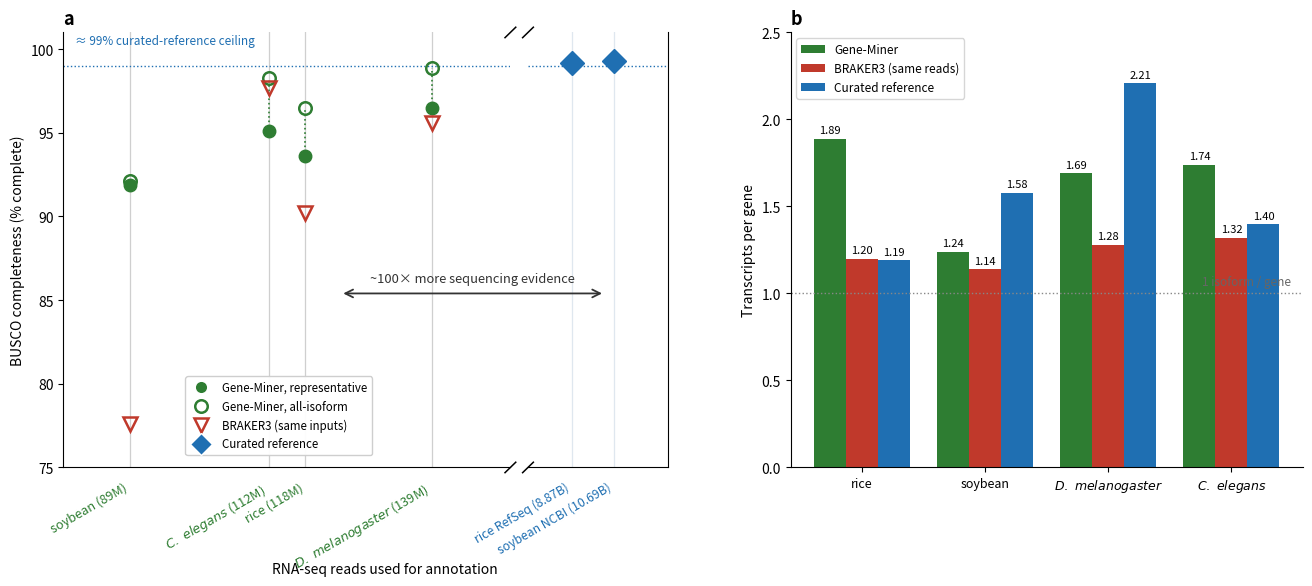

This chart was generated by the following Python code: (Note: this script raises an exception after producing the figure.)
#!/usr/bin/env python3
import matplotlib; matplotlib.use('Agg')
import matplotlib.pyplot as plt
import matplotlib.gridspec as gridspec
from matplotlib.lines import Line2D
from matplotlib.transforms import blended_transform_factory
import numpy as np
G = {
 'soybean':      dict(reads=0.89e8, rep=91.9, allo=92.1, brk=77.6, italic=False),
 'C. elegans':   dict(reads=1.12e8, rep=95.1, allo=98.3, brk=97.7, italic=True),
 'rice':         dict(reads=1.18e8, rep=93.6, allo=96.5, brk=90.2, italic=False),
 'D. melanogaster': dict(reads=1.39e8, rep=96.5, allo=98.9, brk=95.6, italic=True),
}
refs = [('rice RefSeq',8.87e9,99.2), ('soybean NCBI',1.069e10,99.3)]
GREEN='#2e7d32'; RED='#c0392b'; BLUE='#1f6fb2'
fig=plt.figure(figsize=(13.4,5.8))
outer=gridspec.GridSpec(1,2,width_ratios=[1.18,1.0],wspace=0.22)
la=gridspec.GridSpecFromSubplotSpec(1,2,subplot_spec=outer[0],width_ratios=[3.2,1.0],wspace=0.06)
axL=fig.add_subplot(la[0]); axR=fig.add_subplot(la[1],sharey=axL)
axb=fig.add_subplot(outer[1])
def draw_genomes(ax):
    for name,d in G.items():
        x=d['reads']
        ax.axvline(x,color='#cfcfcf',lw=0.9,zorder=0)
        ax.plot([x,x],[d['rep'],d['allo']],ls=':',color=GREEN,lw=1.2,zorder=2)
        ax.plot(x,d['rep'],'o',color=GREEN,ms=9,zorder=4)
        ax.plot(x,d['allo'],'o',mfc='none',mec=GREEN,mew=1.8,ms=9,zorder=4)
        ax.plot(x,d['brk'],'v',mfc='none',mec=RED,mew=1.8,ms=10,zorder=4)
draw_genomes(axL)
for nm,x,y in refs:
    axR.axvline(x,color='#dfe7ef',lw=0.9,zorder=0)
    axR.plot(x,y,'D',color=BLUE,ms=12,zorder=4)
for ax in (axL,axR):
    ax.axhline(99.0,ls=':',color=BLUE,lw=1,zorder=0)
    ax.set_ylim(75,101)
# left = the four genomes, linear zoom so they separate
axL.set_xlim(0.78e8,1.52e8)
axL.set_xticks([]);
transL=blended_transform_factory(axL.transData,axL.transAxes)
def readfmt(r):
    return f'{r/1e9:.2f}B' if r>=1e9 else f'{r/1e6:.0f}M'
def lbl(name,r,italic):
    nm = ('$\\it{%s}$'%name.replace(' ','\\ ')) if italic else name
    return f'{nm} ({readfmt(r)})'
for name,d in G.items():
    axL.text(d['reads'],-0.03,lbl(name,d['reads'],d['italic']),transform=transL,rotation=30,
             ha='right',va='top',fontsize=9.2,color=GREEN)
# right = curated references
axR.set_xlim(7.0e9,1.30e10)
axR.set_xticks([])
transR=blended_transform_factory(axR.transData,axR.transAxes)
for nm,x,y in refs:
    axR.text(x,-0.03,f'{nm} ({readfmt(x)})',transform=transR,rotation=30,ha='right',va='top',
             fontsize=8.8,color=BLUE)
# hide inner spines and draw axis-break marks
axL.spines['right'].set_visible(False); axR.spines['left'].set_visible(False)
axR.tick_params(labelleft=False,left=False)
for ax in (axL,axR):
    ax.spines['top'].set_visible(False)
d=.012
kw=dict(transform=axL.transAxes,color='k',clip_on=False,lw=1.1)
axL.plot([1-d,1+d],[-d,d],**kw); axL.plot([1-d,1+d],[1-d,1+d],**kw)
kw=dict(transform=axR.transAxes,color='k',clip_on=False,lw=1.1)
axR.plot([-d*3.2,d*3.2],[-d,d],**kw); axR.plot([-d*3.2,d*3.2],[1-d,1+d],**kw)
# ceiling label
axL.text(0.80e8,100.3,'≈ 99% curated-reference ceiling',color=BLUE,fontsize=8.5,ha='left')
axL.set_ylabel('BUSCO completeness (% complete)',fontsize=10)
axL.set_title('a',loc='left',fontweight='bold',fontsize=13)
axL.legend(handles=[
    Line2D([0],[0],marker='o',color='w',mfc=GREEN,ms=9,label='Gene-Miner, representative'),
    Line2D([0],[0],marker='o',color='w',mfc='none',mec=GREEN,mew=1.8,ms=9,label='Gene-Miner, all-isoform'),
    Line2D([0],[0],marker='v',color='w',mfc='none',mec=RED,mew=1.8,ms=10,label='BRAKER3 (same inputs)'),
    Line2D([0],[0],marker='D',color='w',mfc=BLUE,ms=11,label='Curated reference')],
    fontsize=8.3,loc='lower left',bbox_to_anchor=(0.26,0.015),frameon=True,framealpha=0.95)
fig.text(0.30,0.008,'RNA-seq reads used for annotation',fontsize=10,ha='center')
for s in ('top','right'): axb.spines[s].set_visible(False)
# ===== Panel b =====
genomes=['rice','soybean','D. melanogaster','C. elegans']
gm=[1.89,1.24,1.69,1.74]; brk=[1.20,1.14,1.28,1.32]; ref=[1.19,1.58,2.21,1.40]
x=np.arange(len(genomes)); w=0.26
b1=axb.bar(x-w,gm,w,color=GREEN,label='Gene-Miner')
b2=axb.bar(x,brk,w,color=RED,label='BRAKER3 (same reads)')
b3=axb.bar(x+w,ref,w,color=BLUE,label='Curated reference')
for bars,vals in ((b1,gm),(b2,brk),(b3,ref)):
    for bar,v in zip(bars,vals):
        axb.text(bar.get_x()+bar.get_width()/2,v+0.03,f'{v:.2f}',ha='center',fontsize=8)
axb.axhline(1.0,ls=':',color='#888',lw=1)
axb.text(3.48,1.03,'1 isoform / gene',fontsize=8.5,color='#666',ha='right',va='bottom')
axb.set_xticks(x); axb.set_xticklabels([g if ' ' not in g else '$\\it{%s}$'%g.replace(' ','\\ ') for g in genomes],fontsize=9)
axb.set_ylabel('Transcripts per gene',fontsize=10); axb.set_ylim(0,2.5)
axb.legend(fontsize=8.5,loc='upper left',frameon=True)
axb.set_title('b',loc='left',fontweight='bold',fontsize=13)
plt.subplots_adjust(left=0.06,right=0.985,top=0.94,bottom=0.19)
# clean '~100x more evidence' arrow spanning the break, in figure coords
posL=axL.get_position(); posR=axR.get_position()
ax0=posL.x0+0.62*(posL.x1-posL.x0)   # over the genome cluster
ax1=posR.x0+0.55*(posR.x1-posR.x0)   # over the curated refs
ay=posL.y0+0.40*(posL.y1-posL.y0)
fig.add_artist(plt.matplotlib.patches.FancyArrowPatch((ax0,ay),(ax1,ay),
    transform=fig.transFigure,arrowstyle='<->',mutation_scale=14,color='#333',lw=1.3))
fig.text((ax0+ax1)/2,ay+0.02,'~100× more sequencing evidence',ha='center',fontsize=9.3,color='#333')
out='/tmp/fig4_new.png'
plt.savefig(out,dpi=160); print("done",out)
